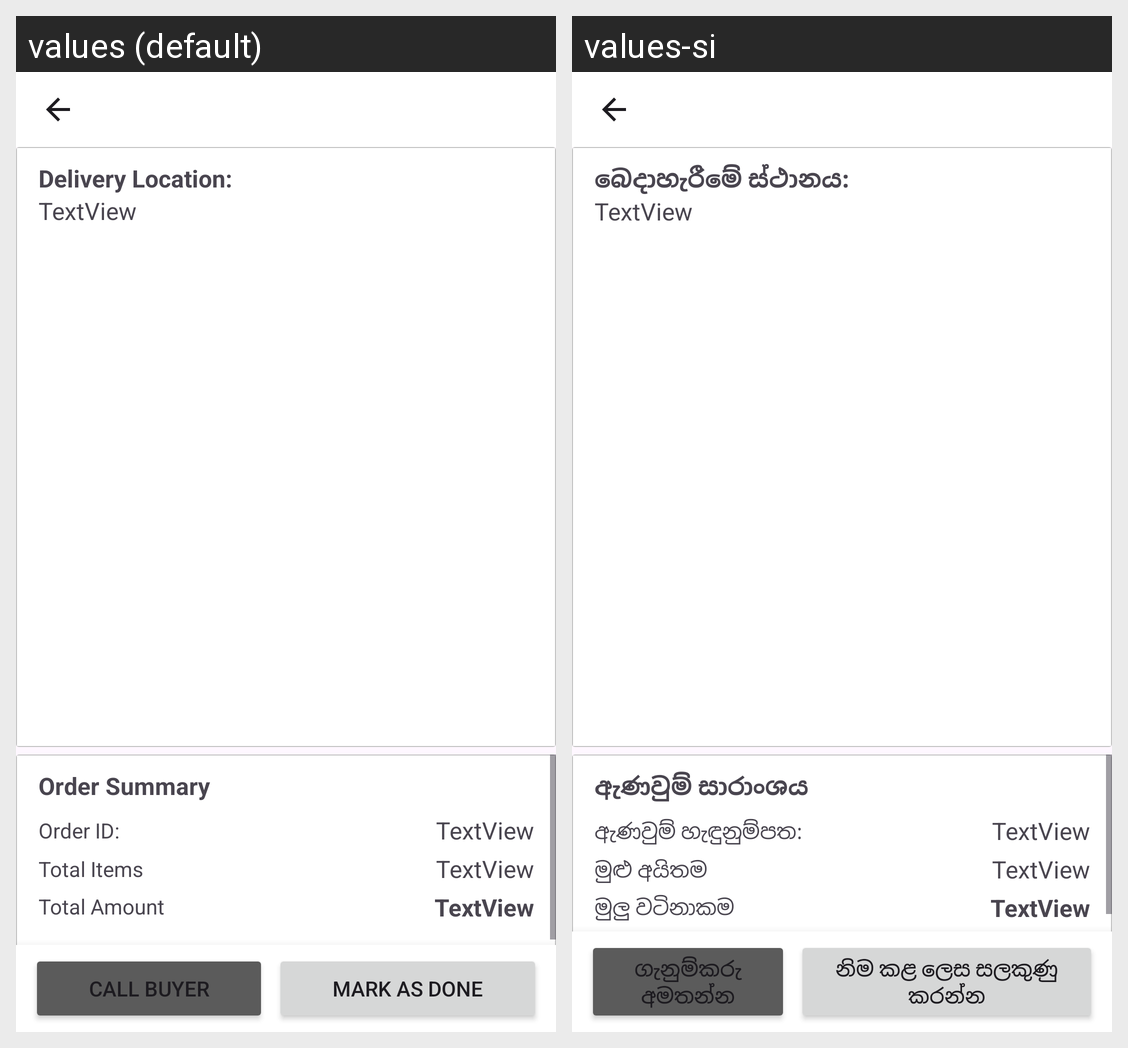

The Android screen above is rendered under two locales of the same app. Produce the string resources it draws, with the default and per-locale values.
Android screen res/layout/activity_delivery_task_view.xml rendered under 2 locales, left to right: values (default), values-si. Device: Nexus 5 (rendered at 1080×1920; each locale shown at half size, 540×960, under a caption strip naming it); theme Theme.WanderEase.
Strings drawn on this screen, with the default value and each locale's value (text and hints the layout hard-codes, and strings that could not be matched under every locale, appear in the picture but are not listed):

location
  values: Delivery Location:
  values-si: බෙදාහැරීමේ ස්ථානය:

order_summary
  values: Order Summary
  values-si: ඇණවුම් සාරාංශය

order_id
  values: Order ID:
  values-si: ඇණවුම් හැඳුනුම්පත:

total_items
  values: Total Items
  values-si: මුළු අයිතම

total_amount
  values: Total Amount
  values-si: මුලු වටිනාකම

call_buyer
  values: Call Buyer
  values-si: ගැනුම්කරු අමතන්න

delivery_mark_as_delivered
  values: Mark as Done
  values-si: නිම කළ ලෙස සලකුණු කරන්න
